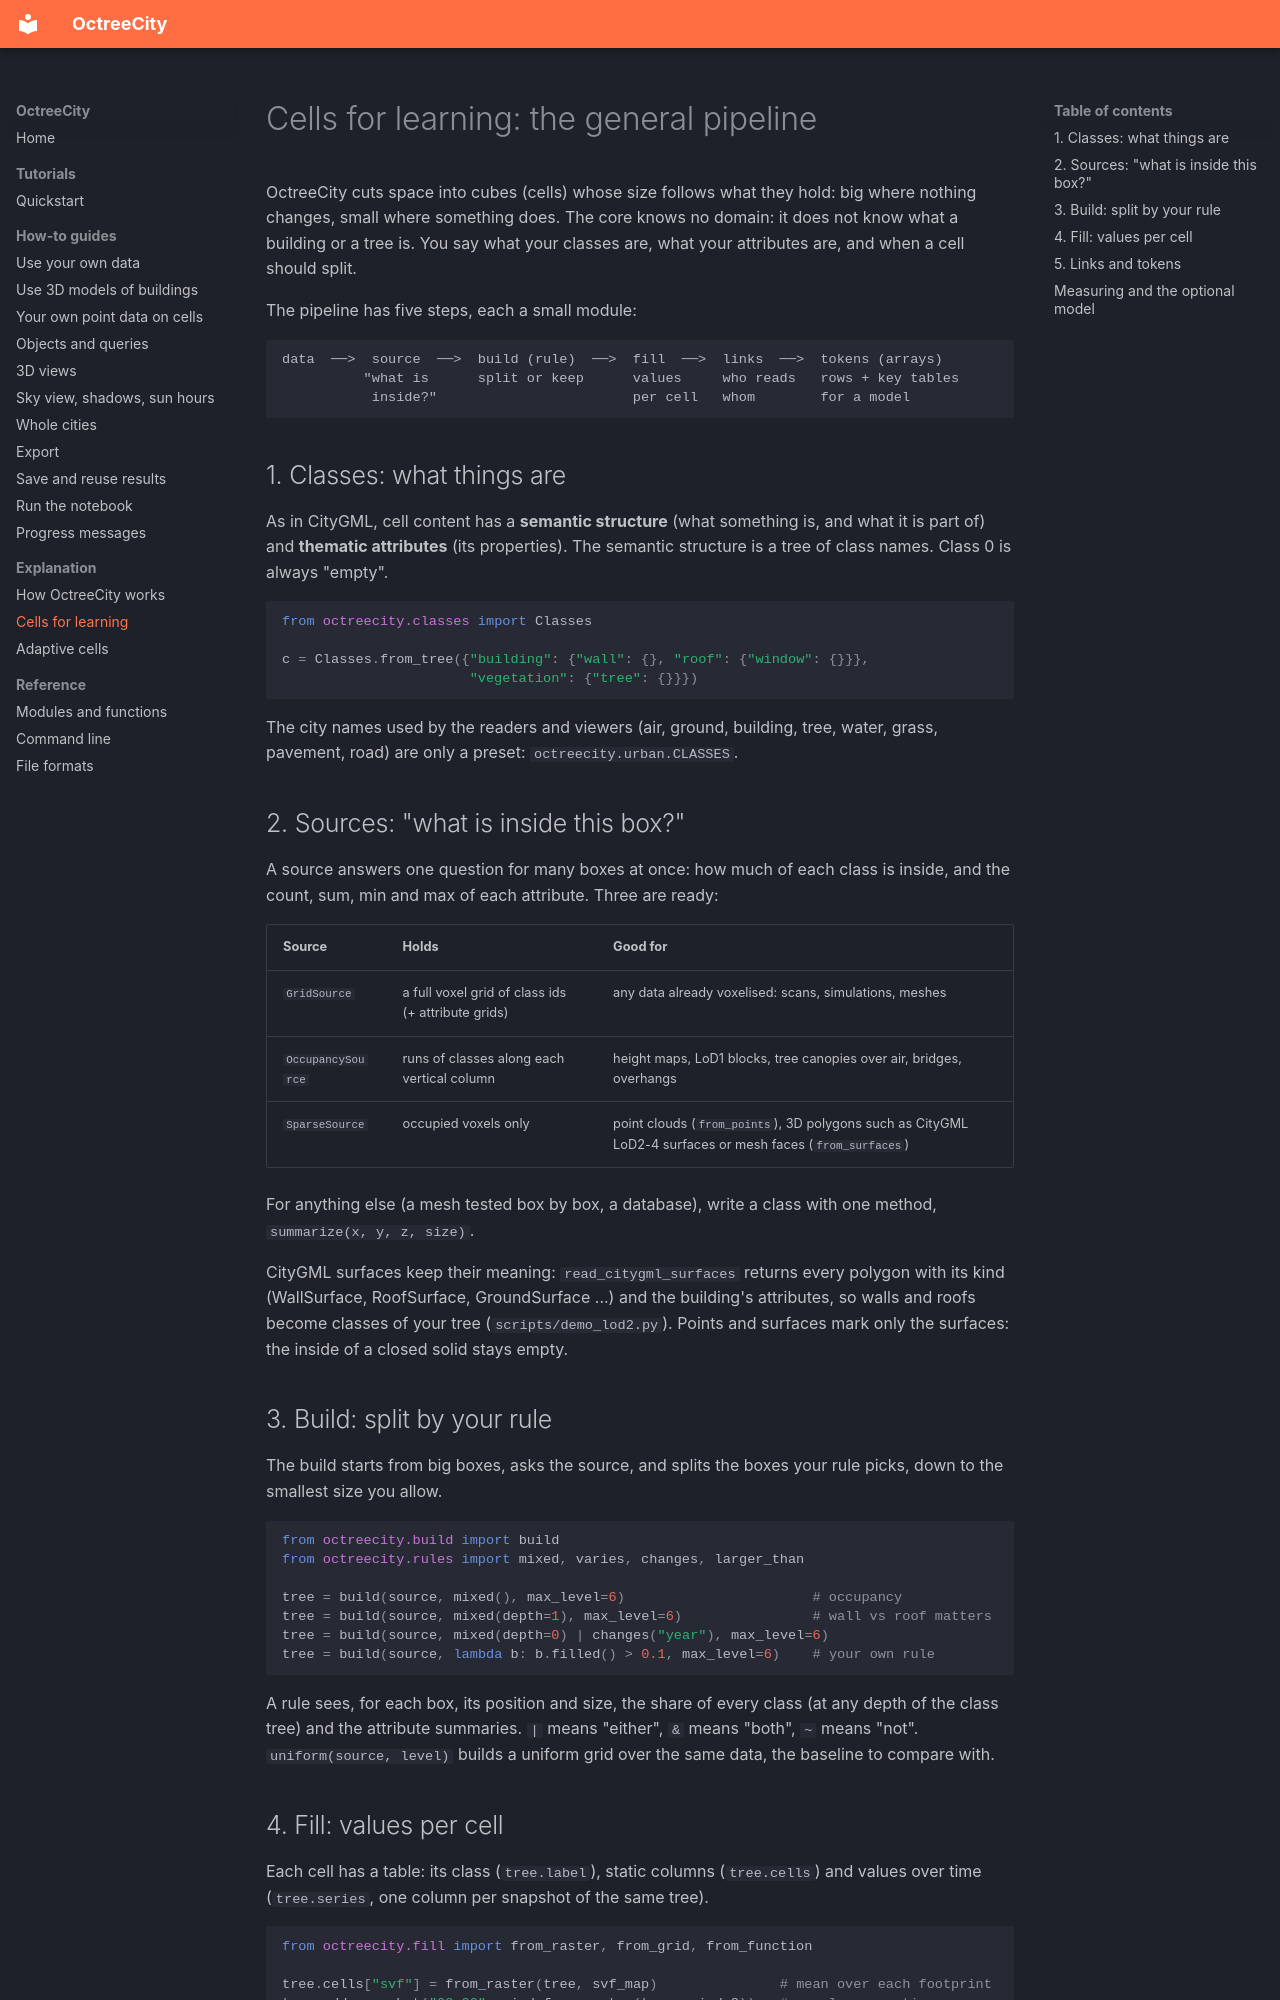

repository: MahmoudAbdelRahman/octreecity · page: explanation/cells-for-learning/index.html · generator: mkdocs

# Cells for learning: the general pipeline

OctreeCity cuts space into cubes (cells) whose size follows what they hold:
big where nothing changes, small where something does. The core knows no
domain: it does not know what a building or a tree is. You say what your
classes are, what your attributes are, and when a cell should split.

The pipeline has five steps, each a small module:

```
data  ──>  source  ──>  build (rule)  ──>  fill  ──>  links  ──>  tokens (arrays)
          "what is      split or keep      values     who reads   rows + key tables
           inside?"                        per cell   whom        for a model
```

## 1. Classes: what things are

As in CityGML, cell content has a **semantic structure** (what something is,
and what it is part of) and **thematic attributes** (its properties). The
semantic structure is a tree of class names. Class 0 is always "empty".

```python
from octreecity.classes import Classes

c = Classes.from_tree({"building": {"wall": {}, "roof": {"window": {}}},
                       "vegetation": {"tree": {}}})
```

The city names used by the readers and viewers (air, ground, building, tree,
water, grass, pavement, road) are only a preset: `octreecity.urban.CLASSES`.

## 2. Sources: "what is inside this box?"

A source answers one question for many boxes at once: how much of each class
is inside, and the count, sum, min and max of each attribute. Three are ready:

| Source | Holds | Good for |
|---|---|---|
| `GridSource` | a full voxel grid of class ids (+ attribute grids) | any data already voxelised: scans, simulations, meshes |
| `OccupancySource` | runs of classes along each vertical column | height maps, LoD1 blocks, tree canopies over air, bridges, overhangs |
| `SparseSource` | occupied voxels only | point clouds (`from_points`), 3D polygons such as CityGML LoD2-4 surfaces or mesh faces (`from_surfaces`) |

For anything else (a mesh tested box by box, a database), write a class with
one method, `summarize(x, y, z, size)`.

CityGML surfaces keep their meaning: `read_citygml_surfaces` returns every
polygon with its kind (WallSurface, RoofSurface, GroundSurface ...) and the
building's attributes, so walls and roofs become classes of your tree
(`scripts/demo_lod2.py`). Points and surfaces mark only the surfaces: the
inside of a closed solid stays empty.

## 3. Build: split by your rule

The build starts from big boxes, asks the source, and splits the boxes your
rule picks, down to the smallest size you allow.

```python
from octreecity.build import build
from octreecity.rules import mixed, varies, changes, larger_than

tree = build(source, mixed(), max_level=6)                       # occupancy
tree = build(source, mixed(depth=1), max_level=6)                # wall vs roof matters
tree = build(source, mixed(depth=0) | changes("year"), max_level=6)
tree = build(source, lambda b: b.filled() > 0.1, max_level=6)    # your own rule
```

A rule sees, for each box, its position and size, the share of every class
(at any depth of the class tree) and the attribute summaries. `|` means
"either", `&` means "both", `~` means "not". `uniform(source, level)` builds a
uniform grid over the same data, the baseline to compare with.
